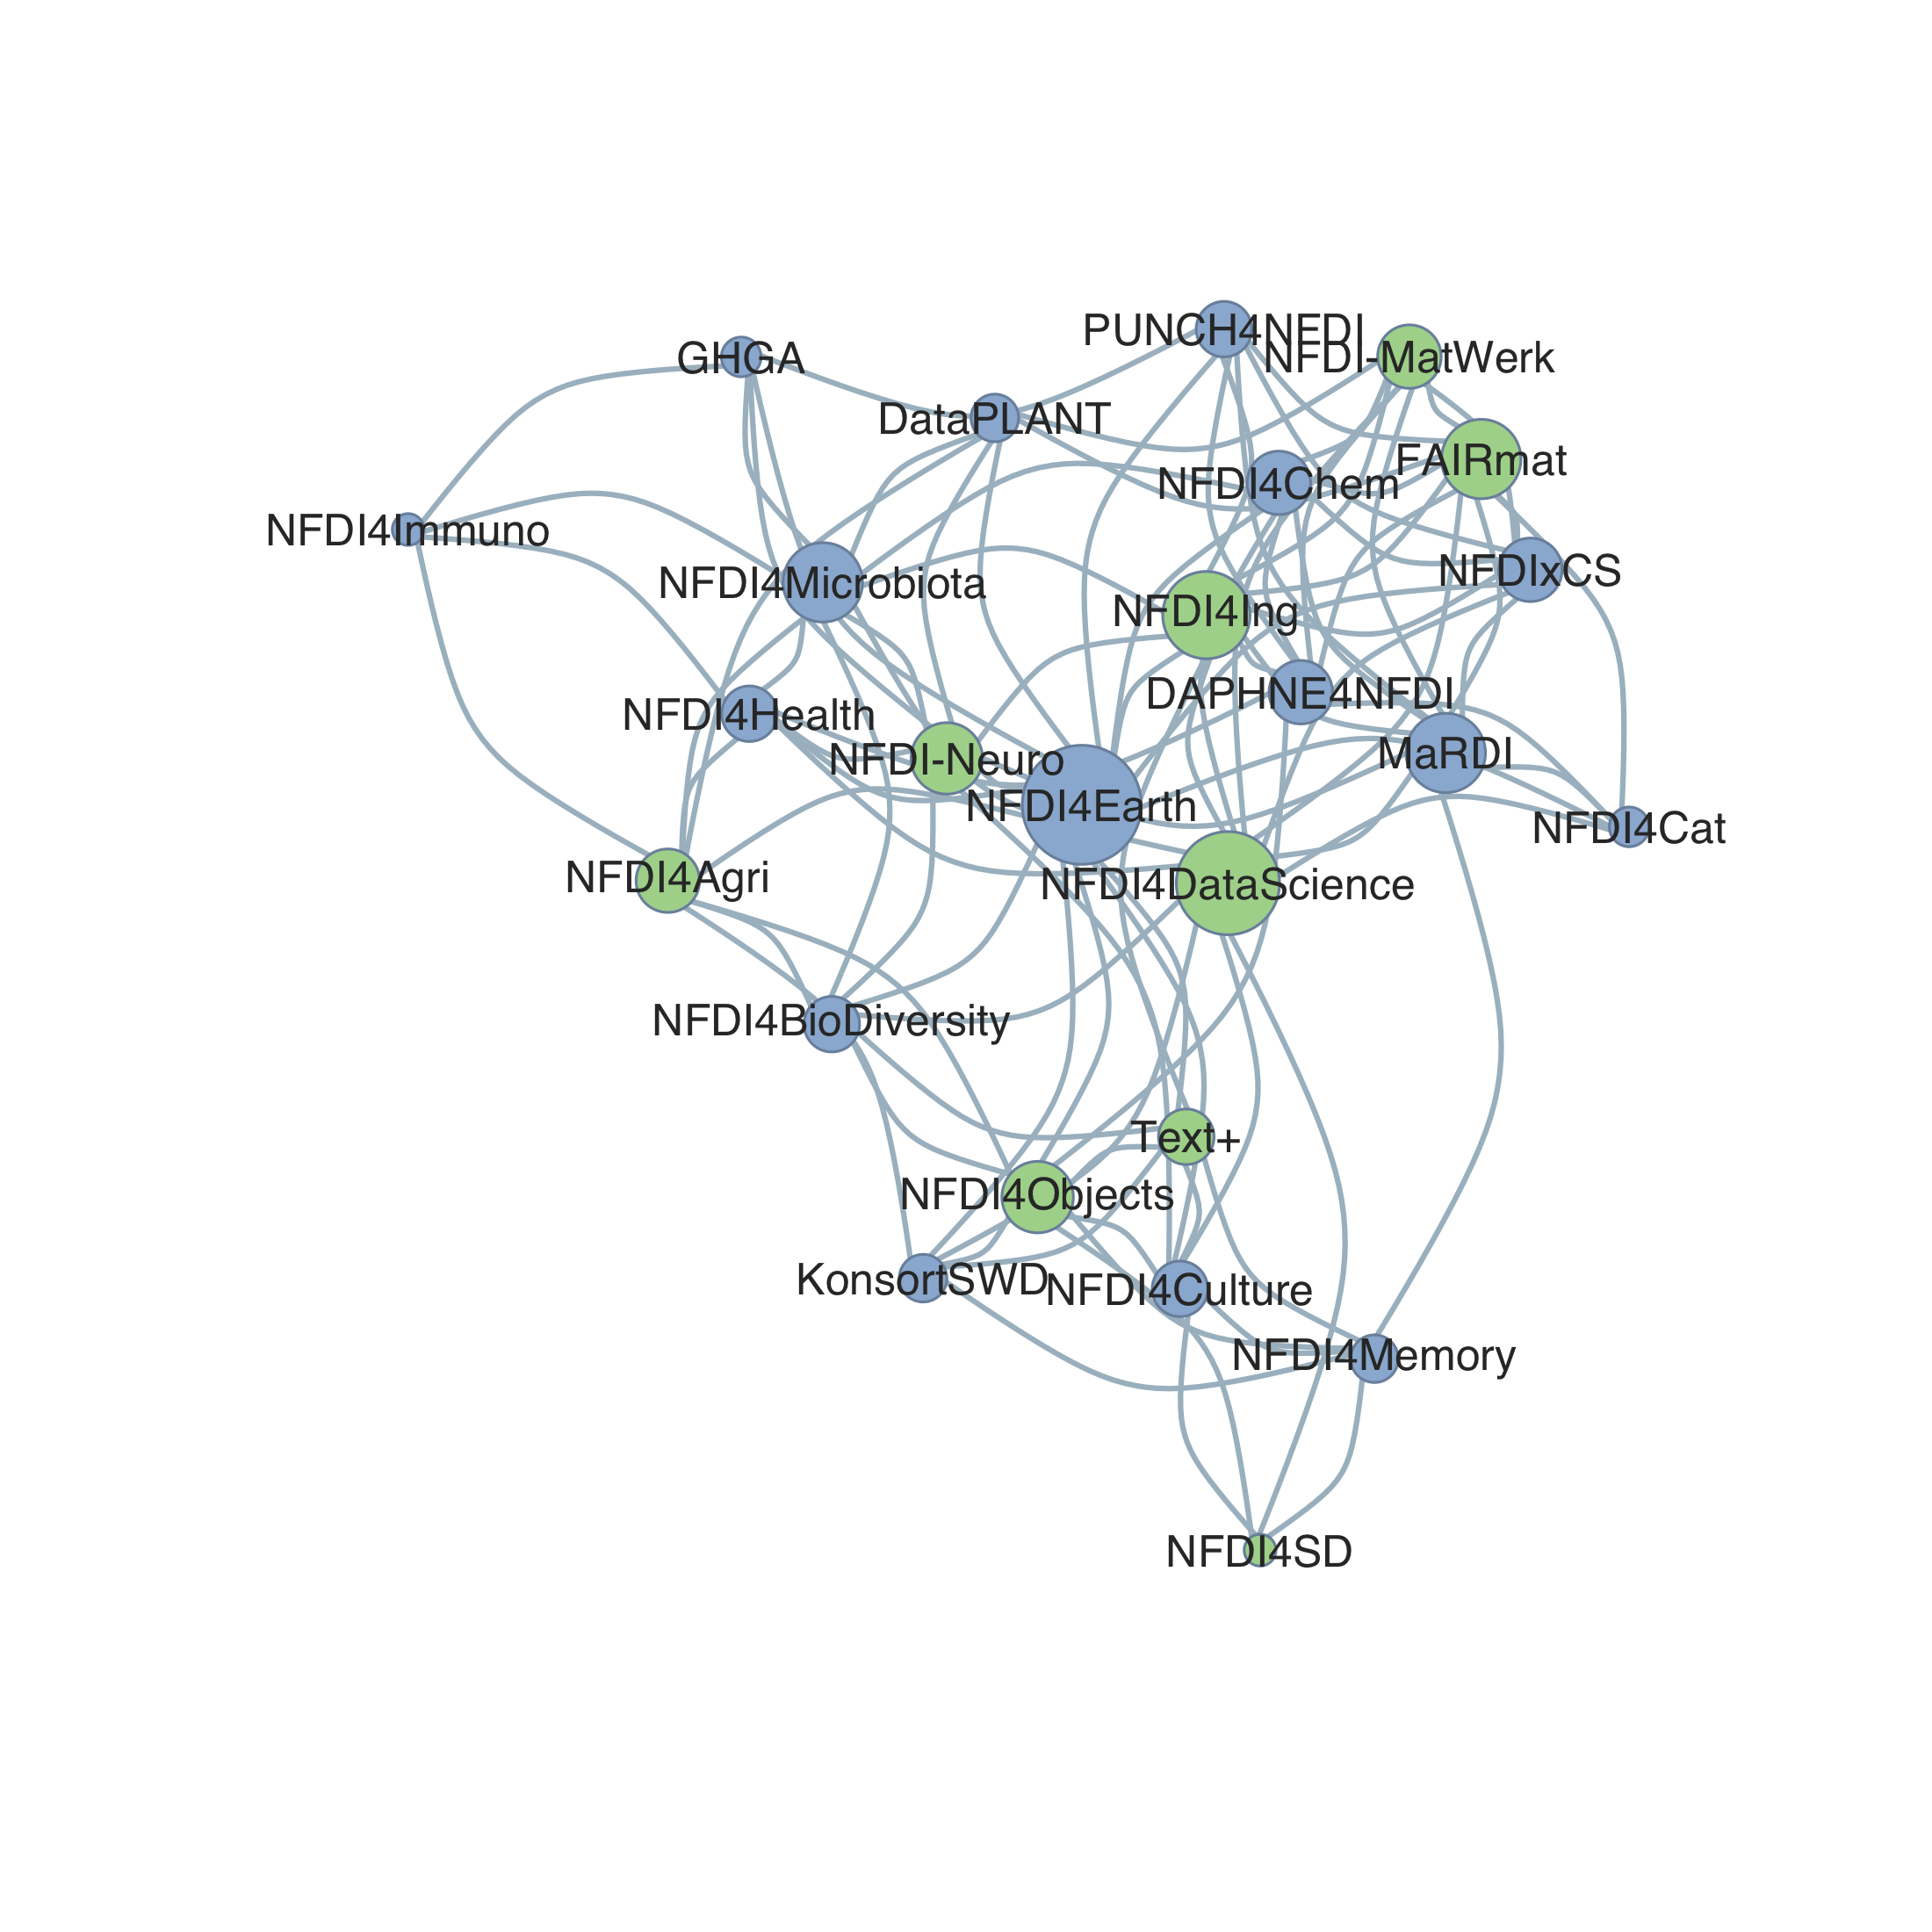

This chart was generated by the following R code:
library(circlize)
library(igraph)
library(tidyverse)

# Daten importieren
NFDI_Netzwerk <- read_csv2("NFDI_Netzwerk_2020.csv")
Konsortien <- read_csv2("Konsortien_2020.csv")

# Konsortien herausfiltern, die bereits 2019 erfolgreich einen Antrag gestellt haben
NFDI_chord_chart <- left_join(NFDI_Netzwerk, Konsortien, by = c("to" = "name"))
NFDI_chord_chart <- NFDI_chord_chart %>%
  filter(year == "2020")
# Visualisierung: chord chart
grid.col <- setNames(rainbow(length(unlist(dimnames(NFDI_chord_chart)))), union(rownames(NFDI_chord_chart), colnames(NFDI_chord_chart)))
chordDiagram(NFDI_chord_chart, annotationTrack = "grid", preAllocateTracks = 1, grid.col = grid.col)
circos.trackPlotRegion(track.index = 1, panel.fun = function(x, y) {
  xlim = get.cell.meta.data("xlim")
  ylim = get.cell.meta.data("ylim")
  sector.name = get.cell.meta.data("sector.index")
  circos.text(mean(xlim), ylim[1] + 0.2, sector.name, facing = "clockwise", niceFacing = TRUE, adj = c(0, 0.5))
}, bg.border = NA)
circos.clear()


# Netzwerkanalyse
# Graph aus Datensatz erstellen
NFDI_graph <- graph.data.frame(NFDI_Netzwerk, directed = TRUE)
NFDI_graph <- as.undirected(NFDI_graph, mode = "collapse")

# degree
igraph::degree(NFDI_graph, v = V(NFDI_graph))
# betweenness
igraph::betweenness(NFDI_graph, v = V(NFDI_graph), directed = FALSE)

# Visualisierung
# Einfärbung basierend auf dem Jahr der verbindlichen Antragstellung
NFDI_graph <- set_vertex_attr(NFDI_graph, "color", index = V(NFDI_graph)[Konsortien$year == "2019"], "#9ab6d6")
NFDI_graph <- set_vertex_attr(NFDI_graph, "color", index = V(NFDI_graph)[Konsortien$year == "2020"], "#acd69a")

set.seed(1)
l <- layout_with_graphopt(NFDI_graph)
V(NFDI_graph)$label.cex = 0.75
plot(NFDI_graph, layout = l, vertex.size = 1.3*igraph::degree(NFDI_graph, mode = "all"), vertex.label.family = "Helvetica", vertex.label.color= "grey20", vertex.frame.color = "#7b91ab", edge.width = 2, edge.color = "#7b91ab", edge.curved = 0.5)
